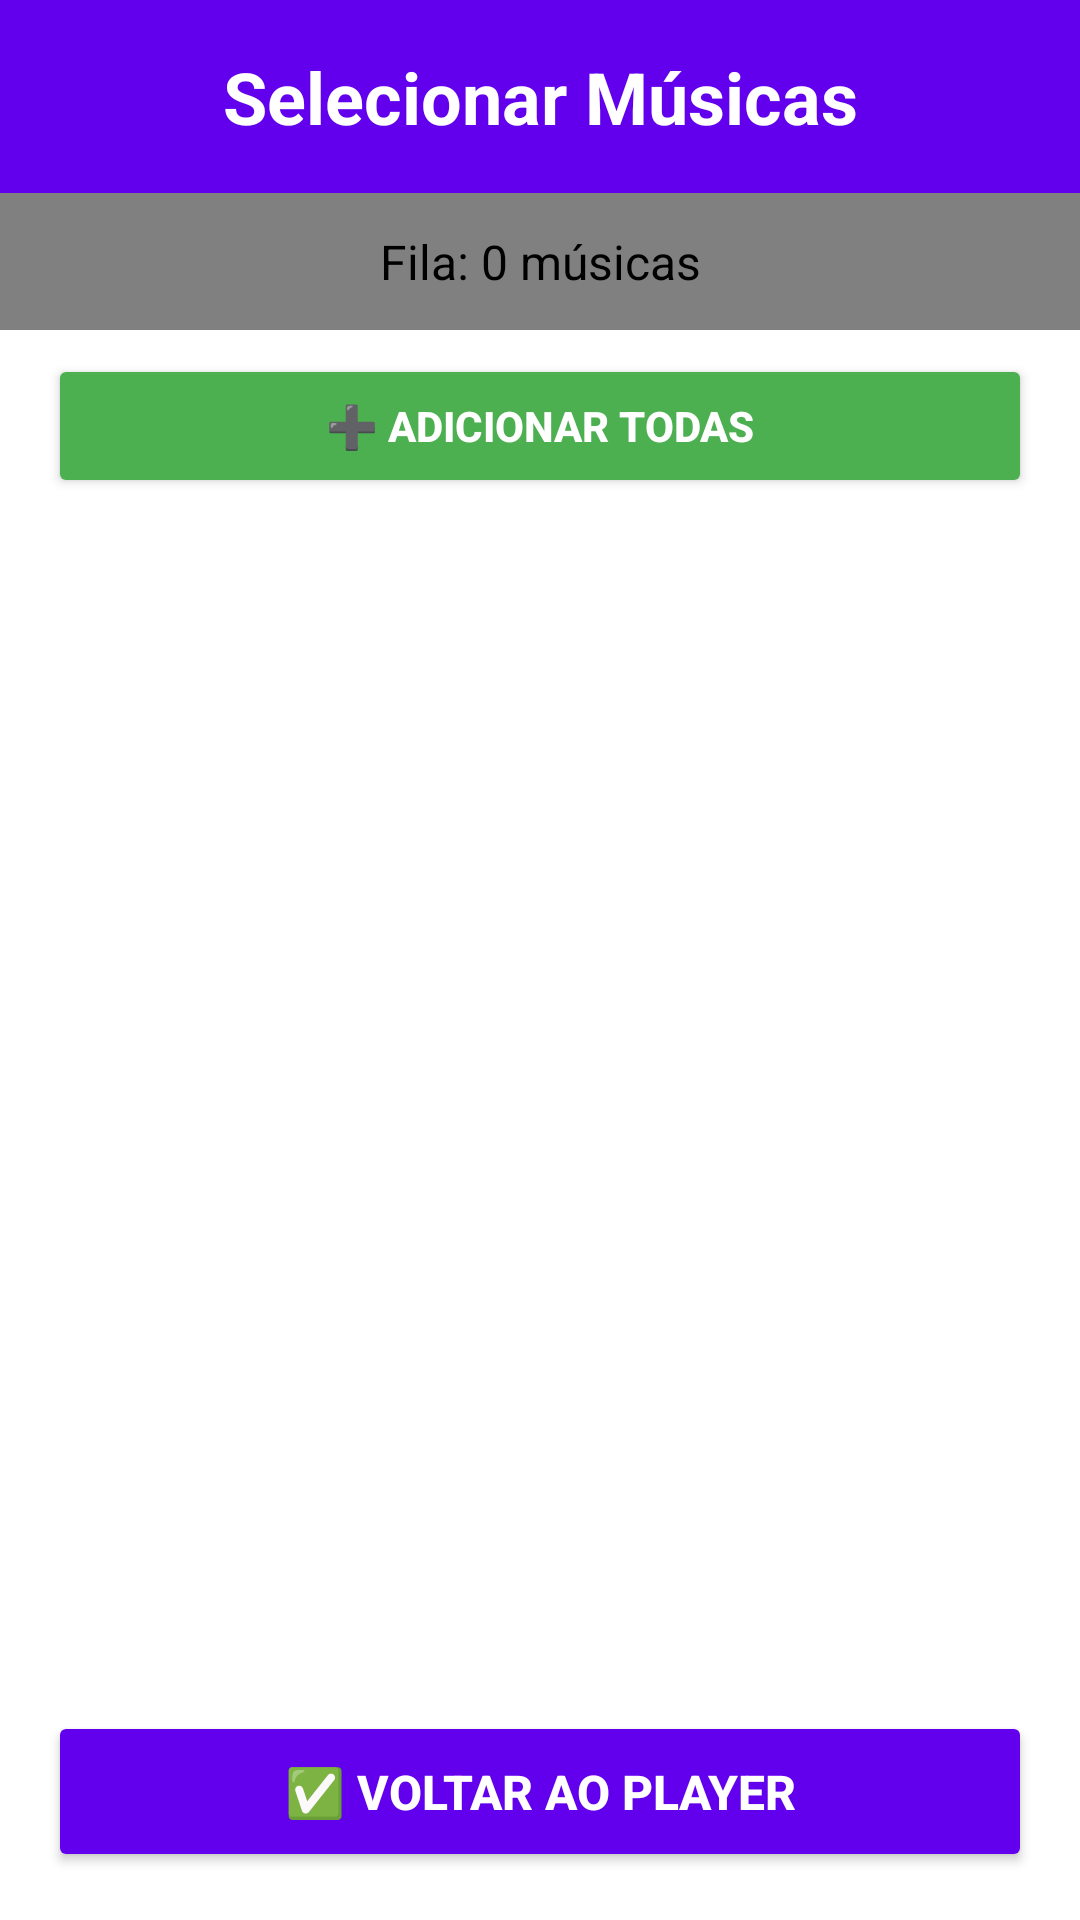

Layout XML and referenced resources for this Android screen:
<!-- AndroidManifest.xml: application theme Theme.MusicsPlayerApp -->
<!-- res/layout/activity_song_selection.xml -->
<?xml version="1.0" encoding="utf-8"?>
<LinearLayout xmlns:android="http://schemas.android.com/apk/res/android"
    xmlns:tools="http://schemas.android.com/tools"
    android:layout_width="match_parent"
    android:layout_height="match_parent"
    android:orientation="vertical"
    android:background="@color/white"
    tools:context=".SongSelectionActivity">

    
    <TextView
        android:layout_width="match_parent"
        android:layout_height="wrap_content"
        android:text="Selecionar Músicas"
        android:textSize="24sp"
        android:textStyle="bold"
        android:gravity="center"
        android:padding="16dp"
        android:textColor="@color/white"
        android:background="@color/purple_500" />

    
    <TextView
        android:id="@+id/queue_size_text"
        android:layout_width="match_parent"
        android:layout_height="wrap_content"
        android:text="Fila: 0 músicas"
        android:textSize="16sp"
        android:gravity="center"
        android:padding="12dp"
        android:textColor="@color/black"
        android:background="@color/gray" /> 

    
    <Button
        android:id="@+id/add_all_button"
        android:layout_width="match_parent"
        android:layout_height="wrap_content"
        android:text="➕ ADICIONAR TODAS"
        android:textSize="14sp"
        android:textStyle="bold"
        android:padding="14dp"
        android:layout_marginStart="16dp"
        android:layout_marginEnd="16dp"
        android:layout_marginTop="8dp"
        android:layout_marginBottom="8dp"
        android:backgroundTint="@color/green"
        android:textColor="@color/white" />

    
    <androidx.recyclerview.widget.RecyclerView
        android:id="@+id/songs_recycler_view"
        android:layout_width="match_parent"
        android:layout_height="0dp"
        android:layout_weight="1"
        android:padding="4dp" />

    
    <Button
        android:id="@+id/done_button"
        android:layout_width="match_parent"
        android:layout_height="wrap_content"
        android:text="✅ VOLTAR AO PLAYER"
        android:textSize="16sp"
        android:textStyle="bold"
        android:padding="16dp"
        android:layout_margin="16dp"
        android:backgroundTint="@color/purple_500"
        android:textColor="@color/white" />

</LinearLayout>
<!-- resources referenced by this layout -->
<resources>
  <color name="black">#FF000000</color>
  <color name="gray">#808080</color>
  <color name="green">#4CAF50</color>
  <color name="purple_500">#FF6200EE</color>
  <color name="white">#FFFFFFFF</color>
  <style name="Theme.MusicsPlayerApp" parent="Base.Theme.MusicsPlayerApp" />
  <style name="Base.Theme.MusicsPlayerApp" parent="Theme.Material3.DayNight.NoActionBar">
          
          
      </style>
</resources>
